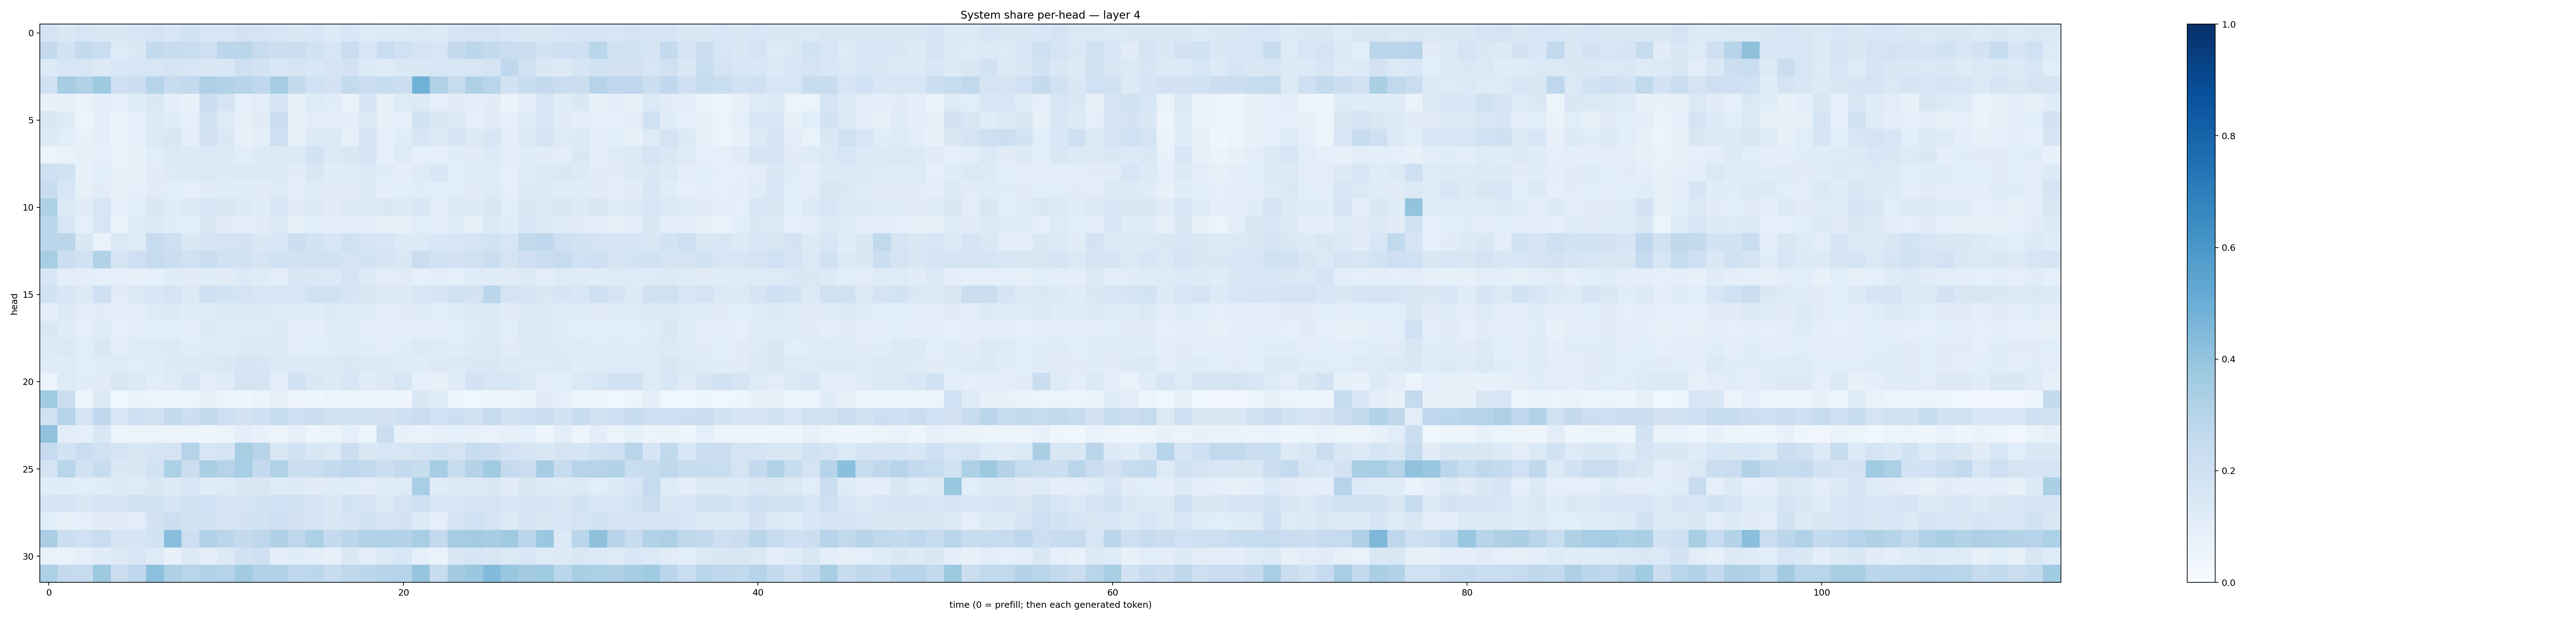

The file beside this chart, header and first rows:
0.17574267, 0.14383197, 0.15753965, 0.1474333, 0.14335778, 0.16147958, 0.17836569, 0.15794918, 0.18814959, 0.16242799, 0.1577879, 0.18250947, 0.17931677, 0.16188347, 0.15087864, 0.15437676, 0.13538444, 0.15582685, 0.1216738, 0.1347603, 0.1363262, 0.13788736, 0.13285026, 0.16626528
0.2538, 0.1856, 0.255, 0.2329, 0.1219, 0.1428, 0.2542, 0.2403, 0.2337, 0.2043, 0.2799, 0.2829, 0.2366, 0.2171, 0.2226, 0.1908, 0.1589, 0.2291, 0.163, 0.2329, 0.201, 0.1752, 0.1633, 0.253
0.1366, 0.1536, 0.1623, 0.1282, 0.154, 0.1635, 0.1563, 0.1785, 0.1637, 0.1479, 0.1548, 0.2071, 0.1863, 0.1547, 0.175, 0.1547, 0.1676, 0.1799, 0.1343, 0.1248, 0.1454, 0.1449, 0.1582, 0.1633
0.1969, 0.3512, 0.3134, 0.3741, 0.2075, 0.2216, 0.302, 0.2418, 0.2582, 0.3258, 0.3088, 0.2955, 0.2689, 0.3507, 0.2573, 0.1995, 0.1808, 0.2562, 0.2274, 0.2407, 0.2232, 0.487, 0.3193, 0.2351
0.07547, 0.08269, 0.0644, 0.1005, 0.08942, 0.1199, 0.1407, 0.1012, 0.07738, 0.2209, 0.179, 0.08998, 0.1028, 0.1731, 0.0796, 0.1245, 0.1161, 0.06846, 0.1748, 0.08417, 0.1219, 0.1268, 0.08896, 0.1105
0.1434, 0.124, 0.06218, 0.1012, 0.06385, 0.09343, 0.1301, 0.1185, 0.08996, 0.1844, 0.1218, 0.08333, 0.1096, 0.2225, 0.07184, 0.1016, 0.09631, 0.0949, 0.1387, 0.08491, 0.09367, 0.1893, 0.146, 0.1252
0.1312, 0.1056, 0.07071, 0.0997, 0.06387, 0.09346, 0.1367, 0.1501, 0.1007, 0.1804, 0.1418, 0.08189, 0.09676, 0.2062, 0.08086, 0.1256, 0.1347, 0.08351, 0.1701, 0.08731, 0.1152, 0.1614, 0.1376, 0.1701
0.05948, 0.07026, 0.08284, 0.08918, 0.06672, 0.0769, 0.1083, 0.1378, 0.1336, 0.139, 0.1342, 0.1082, 0.1307, 0.1328, 0.134, 0.1855, 0.134, 0.1429, 0.1666, 0.08654, 0.1236, 0.09355, 0.09354, 0.1167
0.2041, 0.1919, 0.08295, 0.1068, 0.07435, 0.08543, 0.1111, 0.1215, 0.1282, 0.1401, 0.1264, 0.1256, 0.1273, 0.1315, 0.1097, 0.1502, 0.1145, 0.1186, 0.1401, 0.1172, 0.0973, 0.1226, 0.1559, 0.1068
0.2414, 0.1622, 0.08349, 0.1125, 0.08132, 0.09215, 0.1121, 0.1071, 0.08892, 0.1096, 0.1179, 0.1151, 0.1129, 0.1232, 0.09962, 0.1205, 0.1116, 0.1096, 0.1339, 0.1002, 0.1056, 0.1137, 0.1064, 0.1086
0.3317, 0.1404, 0.1109, 0.1588, 0.08795, 0.1093, 0.1422, 0.1157, 0.1351, 0.1622, 0.151, 0.1284, 0.1154, 0.1552, 0.1109, 0.1323, 0.1114, 0.1277, 0.1275, 0.1425, 0.1256, 0.1551, 0.1036, 0.1404
0.2883, 0.1599, 0.08613, 0.1606, 0.06398, 0.1187, 0.132, 0.1157, 0.1057, 0.1432, 0.1131, 0.1033, 0.1094, 0.1323, 0.08051, 0.1055, 0.09821, 0.09412, 0.09939, 0.08054, 0.08564, 0.1076, 0.09737, 0.1168
0.2781, 0.2844, 0.1434, 0.07017, 0.1388, 0.1218, 0.2466, 0.2139, 0.1438, 0.1765, 0.1766, 0.1805, 0.1444, 0.1574, 0.2163, 0.1867, 0.1629, 0.1985, 0.1654, 0.1592, 0.1342, 0.1364, 0.1536, 0.1571
0.3447, 0.2181, 0.1906, 0.3118, 0.1696, 0.2145, 0.2478, 0.2251, 0.1989, 0.2229, 0.1925, 0.1907, 0.1693, 0.1922, 0.1899, 0.1971, 0.1876, 0.1737, 0.1875, 0.1642, 0.1442, 0.2202, 0.1893, 0.182
0.16, 0.09896, 0.09578, 0.0862, 0.08925, 0.08362, 0.09033, 0.1162, 0.1124, 0.1146, 0.1103, 0.1355, 0.1185, 0.09735, 0.1424, 0.1461, 0.1397, 0.1772, 0.1284, 0.1032, 0.1112, 0.09073, 0.09392, 0.08703
0.185, 0.1526, 0.1328, 0.2095, 0.1127, 0.1396, 0.1562, 0.1783, 0.1273, 0.2089, 0.1853, 0.1727, 0.1572, 0.1623, 0.1596, 0.1915, 0.1887, 0.1648, 0.1519, 0.1302, 0.1281, 0.1562, 0.168, 0.1961
0.09556, 0.131, 0.1048, 0.1126, 0.09699, 0.1032, 0.1236, 0.1264, 0.1135, 0.1195, 0.1298, 0.1305, 0.1347, 0.1184, 0.1172, 0.1149, 0.1263, 0.1182, 0.1171, 0.102, 0.1103, 0.1198, 0.1078, 0.1203
0.1427, 0.1135, 0.08656, 0.1206, 0.08889, 0.09662, 0.1091, 0.1057, 0.1005, 0.1351, 0.1197, 0.1175, 0.1184, 0.1254, 0.1009, 0.1006, 0.1153, 0.1186, 0.098, 0.1002, 0.09639, 0.1054, 0.09517, 0.1079
0.1294, 0.1384, 0.108, 0.1452, 0.1038, 0.1178, 0.1221, 0.1302, 0.1158, 0.1246, 0.1191, 0.126, 0.1323, 0.1309, 0.09963, 0.1076, 0.1152, 0.1152, 0.1148, 0.1054, 0.1141, 0.126, 0.1172, 0.1167
0.121, 0.1189, 0.1079, 0.1188, 0.1238, 0.1094, 0.1175, 0.1331, 0.1289, 0.1314, 0.142, 0.1643, 0.1619, 0.1377, 0.126, 0.1264, 0.1401, 0.1471, 0.1279, 0.1275, 0.1182, 0.1134, 0.1268, 0.1292
0.06076, 0.1217, 0.1141, 0.1127, 0.1522, 0.1263, 0.1062, 0.119, 0.1536, 0.09914, 0.1172, 0.1754, 0.1686, 0.09997, 0.1852, 0.1481, 0.1255, 0.1606, 0.1167, 0.1306, 0.1579, 0.09013, 0.08202, 0.1209
0.3644, 0.2258, 0.05695, 0.1284, 0.03875, 0.0632, 0.05419, 0.04828, 0.05559, 0.07048, 0.0532, 0.04555, 0.05897, 0.081, 0.04029, 0.04437, 0.05209, 0.05038, 0.05001, 0.04669, 0.0408, 0.1466, 0.1204, 0.05431
0.194, 0.3021, 0.1764, 0.2677, 0.1605, 0.2062, 0.1974, 0.2588, 0.218, 0.2606, 0.2118, 0.1801, 0.2097, 0.2431, 0.2075, 0.2263, 0.1979, 0.1845, 0.1925, 0.1807, 0.2106, 0.2272, 0.2021, 0.2163
0.4063, 0.0985, 0.0905, 0.1419, 0.05317, 0.05586, 0.06225, 0.05492, 0.06106, 0.04582, 0.06196, 0.1014, 0.07319, 0.05804, 0.08264, 0.05027, 0.05927, 0.08706, 0.05089, 0.2229, 0.0724, 0.069, 0.07325, 0.08817
0.2481, 0.1858, 0.2285, 0.1968, 0.1762, 0.149, 0.1643, 0.1725, 0.3024, 0.1611, 0.1757, 0.3423, 0.2956, 0.1522, 0.1921, 0.1495, 0.1397, 0.2173, 0.1452, 0.164, 0.1632, 0.1743, 0.1841, 0.1783
0.1746, 0.2897, 0.1899, 0.235, 0.1468, 0.1439, 0.186, 0.3296, 0.2194, 0.3332, 0.3024, 0.3446, 0.2529, 0.3117, 0.2195, 0.2242, 0.2589, 0.2754, 0.2599, 0.2165, 0.2529, 0.2416, 0.3481, 0.2373
0.116, 0.116, 0.1092, 0.1139, 0.1259, 0.1245, 0.1424, 0.1323, 0.1546, 0.1158, 0.1248, 0.1445, 0.1504, 0.1243, 0.1252, 0.1101, 0.1138, 0.116, 0.1054, 0.115, 0.1231, 0.3455, 0.1144, 0.1269
0.1646, 0.1735, 0.1514, 0.1785, 0.1762, 0.1879, 0.1868, 0.171, 0.194, 0.2018, 0.1715, 0.1761, 0.1848, 0.2012, 0.1961, 0.1723, 0.1416, 0.1851, 0.1685, 0.1267, 0.1767, 0.2128, 0.1617, 0.1558
0.1062, 0.08292, 0.08677, 0.1104, 0.1124, 0.1037, 0.181, 0.2176, 0.1876, 0.186, 0.1781, 0.1826, 0.1844, 0.2061, 0.1805, 0.1686, 0.1515, 0.1707, 0.1919, 0.1669, 0.1802, 0.1334, 0.09165, 0.1683
0.3384, 0.218, 0.203, 0.2294, 0.1668, 0.168, 0.1862, 0.4276, 0.2132, 0.3188, 0.2844, 0.2508, 0.277, 0.3241, 0.2759, 0.3283, 0.2537, 0.2798, 0.3143, 0.3143, 0.3056, 0.3442, 0.259, 0.3533
0.06959, 0.06651, 0.08857, 0.1163, 0.1321, 0.1538, 0.1214, 0.07773, 0.1324, 0.09458, 0.1315, 0.1908, 0.2038, 0.09737, 0.1169, 0.09494, 0.07978, 0.1461, 0.09749, 0.1347, 0.1558, 0.09373, 0.06688, 0.1502
0.3311, 0.2521, 0.2456, 0.3716, 0.2263, 0.2668, 0.4156, 0.3236, 0.291, 0.312, 0.3025, 0.3567, 0.3111, 0.3129, 0.2754, 0.2789, 0.2395, 0.271, 0.2784, 0.2949, 0.304, 0.3955, 0.2394, 0.3564
